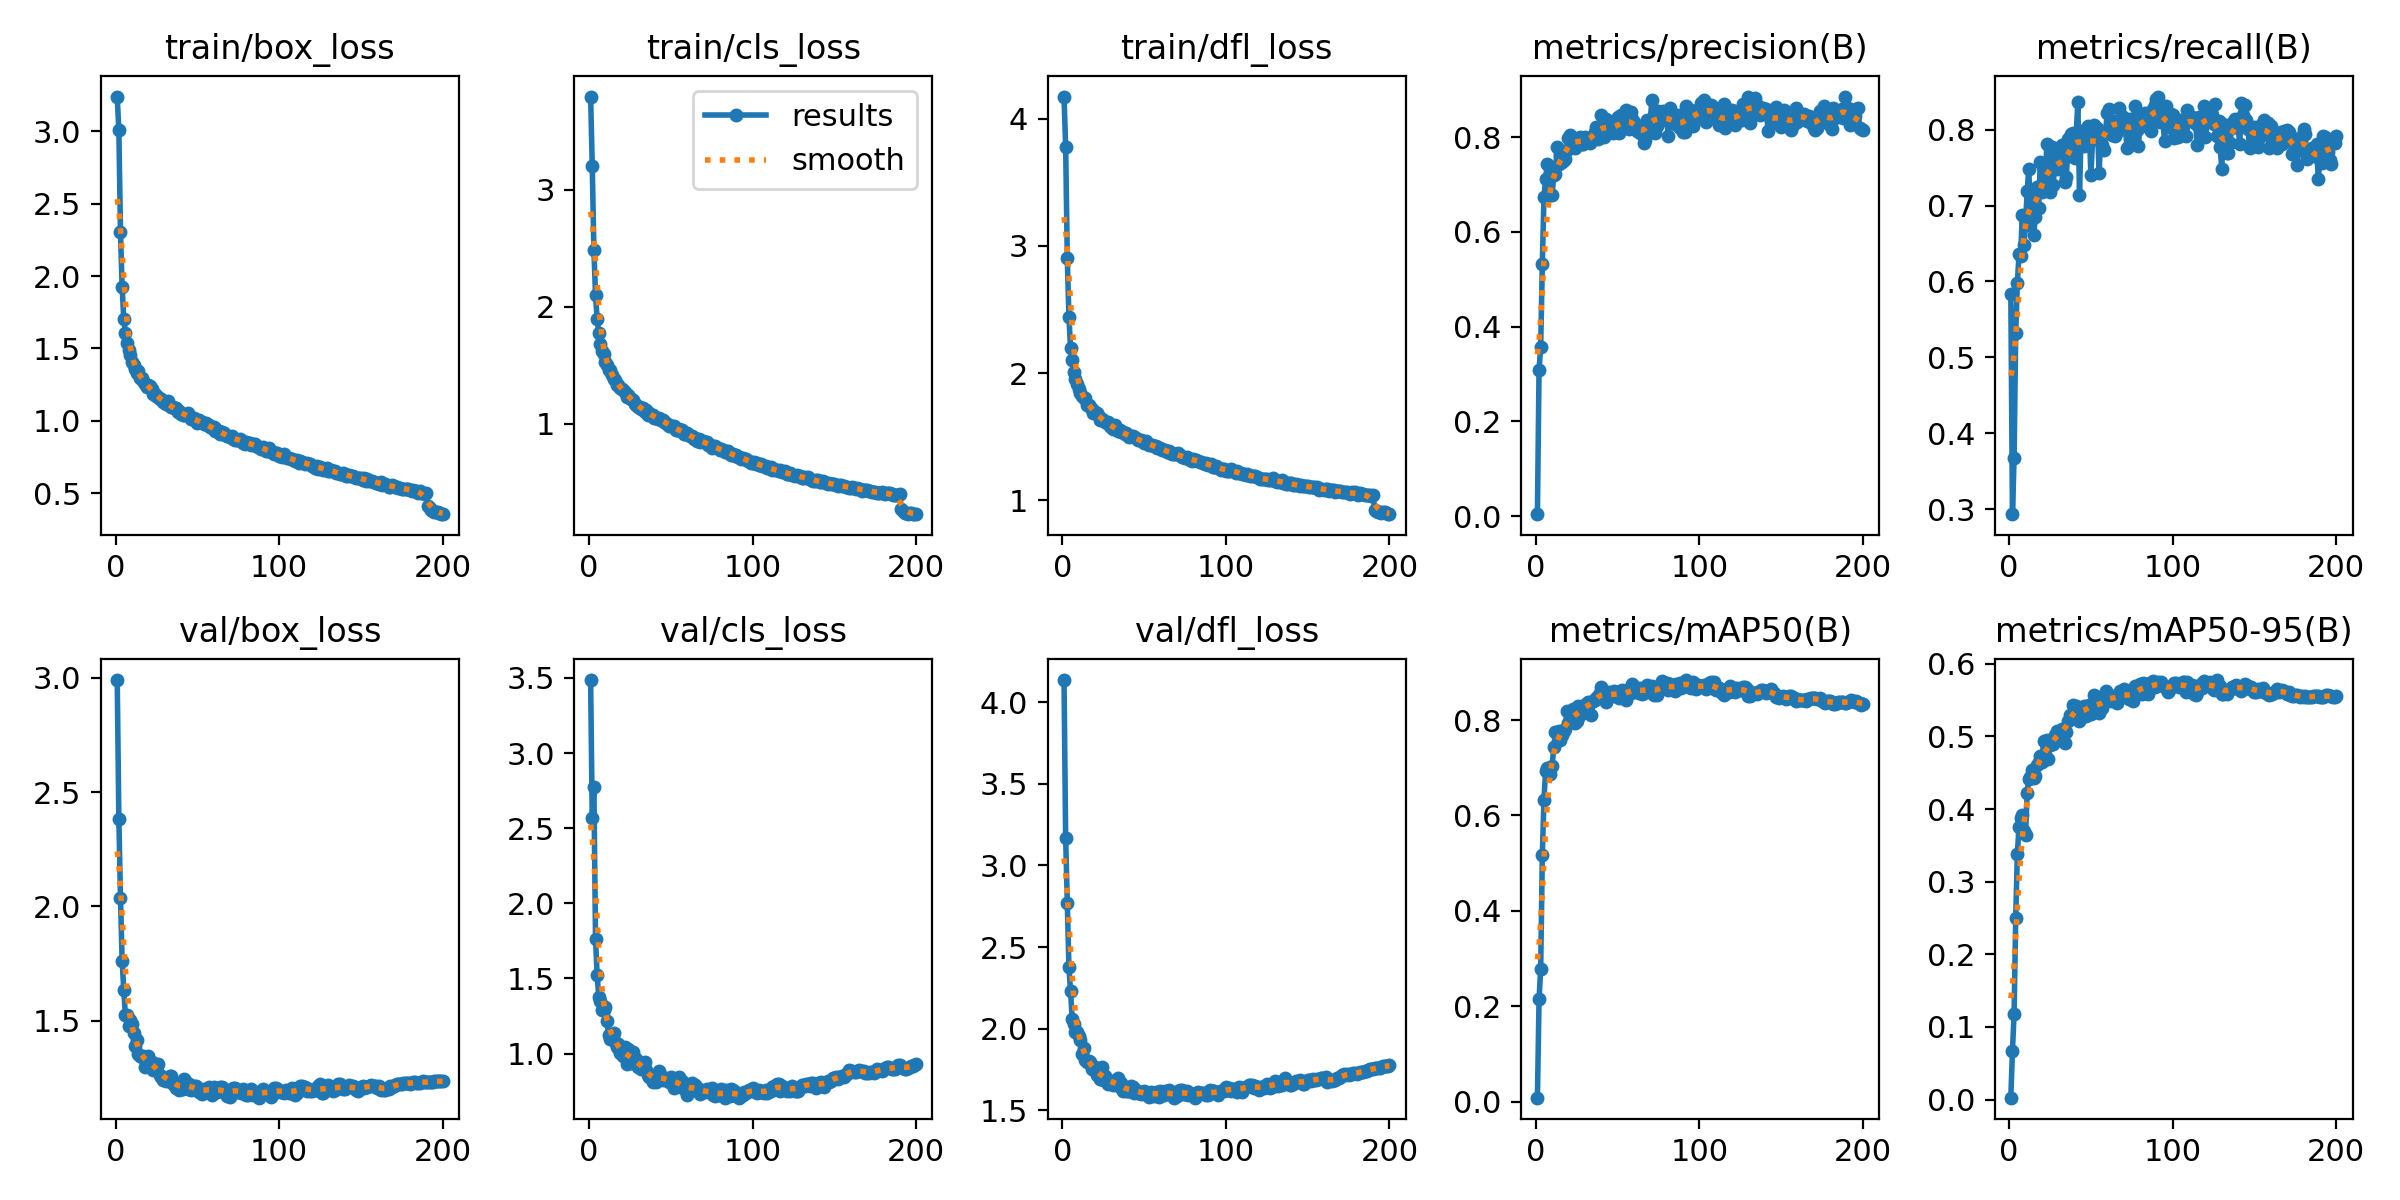

Values plotted in this chart, from the file beside it:
epoch, train/box_loss, train/cls_loss, train/dfl_loss, metrics/precision(B), metrics/recall(B), metrics/mAP50(B), metrics/mAP50-95(B), val/box_loss, val/cls_loss, val/dfl_loss, lr/pg0, lr/pg1, lr/pg2
1, 3.241, 3.796, 4.174, 0.00388, 0.5838, 0.00825, 0.00263, 2.99, 3.486, 4.135, 0.003318, 0.003318, 0.003318
2, 3.007, 3.204, 3.779, 0.3091, 0.2933, 0.2143, 0.06703, 2.384, 2.57, 3.169, 0.006618, 0.006618, 0.006618
3, 2.306, 2.487, 2.906, 0.3577, 0.3673, 0.2787, 0.1183, 2.037, 2.773, 2.772, 0.009885, 0.009885, 0.009885
4, 1.923, 2.101, 2.442, 0.5323, 0.5321, 0.5164, 0.2504, 1.763, 1.762, 2.378, 0.009851, 0.009851, 0.009851
5, 1.705, 1.893, 2.196, 0.6729, 0.5975, 0.6333, 0.3386, 1.635, 1.52, 2.229, 0.009802, 0.009802, 0.009802
6, 1.608, 1.772, 2.102, 0.711, 0.6358, 0.6924, 0.3753, 1.526, 1.376, 2.06, 0.009753, 0.009753, 0.009753
7, 1.534, 1.681, 2.006, 0.7439, 0.6329, 0.6989, 0.3882, 1.525, 1.347, 2.03, 0.009703, 0.009703, 0.009703
8, 1.49, 1.622, 1.954, 0.6827, 0.6872, 0.6989, 0.3914, 1.477, 1.291, 1.978, 0.009654, 0.009654, 0.009654
9, 1.451, 1.598, 1.912, 0.6781, 0.648, 0.6863, 0.3697, 1.503, 1.287, 1.981, 0.009604, 0.009604, 0.009604
10, 1.404, 1.524, 1.871, 0.6783, 0.6746, 0.7034, 0.3646, 1.488, 1.307, 1.953, 0.009555, 0.009555, 0.009555
11, 1.383, 1.506, 1.846, 0.7203, 0.7193, 0.7427, 0.4221, 1.448, 1.218, 1.933, 0.009505, 0.009505, 0.009505
12, 1.36, 1.456, 1.821, 0.7215, 0.7486, 0.7754, 0.442, 1.389, 1.121, 1.846, 0.009456, 0.009456, 0.009456
13, 1.331, 1.457, 1.807, 0.7796, 0.6819, 0.773, 0.4446, 1.415, 1.099, 1.883, 0.009406, 0.009406, 0.009406
14, 1.343, 1.421, 1.8, 0.743, 0.7095, 0.7774, 0.4541, 1.355, 1.1, 1.807, 0.009357, 0.009357, 0.009357
15, 1.294, 1.379, 1.751, 0.7618, 0.6612, 0.7577, 0.443, 1.346, 1.14, 1.794, 0.009307, 0.009307, 0.009307
16, 1.293, 1.374, 1.748, 0.7477, 0.6844, 0.7681, 0.4449, 1.342, 1.077, 1.804, 0.009258, 0.009258, 0.009258
17, 1.277, 1.331, 1.73, 0.7512, 0.7249, 0.7779, 0.4607, 1.348, 1.046, 1.794, 0.009208, 0.009208, 0.009208
18, 1.257, 1.332, 1.719, 0.7548, 0.6965, 0.7802, 0.4647, 1.299, 1.067, 1.756, 0.009158, 0.009158, 0.009158
19, 1.233, 1.304, 1.686, 0.7734, 0.757, 0.8185, 0.4736, 1.311, 1.001, 1.755, 0.009109, 0.009109, 0.009109
20, 1.248, 1.301, 1.697, 0.7987, 0.7179, 0.7944, 0.4647, 1.344, 1.006, 1.763, 0.009059, 0.009059, 0.009059
21, 1.241, 1.291, 1.683, 0.8038, 0.7305, 0.8116, 0.4937, 1.312, 0.9821, 1.719, 0.00901, 0.00901, 0.00901
22, 1.216, 1.269, 1.67, 0.7974, 0.7221, 0.8033, 0.4748, 1.318, 1.044, 1.721, 0.00896, 0.00896, 0.00896
23, 1.184, 1.231, 1.633, 0.7941, 0.7812, 0.8231, 0.495, 1.287, 0.9291, 1.691, 0.008911, 0.008911, 0.008911
24, 1.187, 1.249, 1.636, 0.7767, 0.7472, 0.7931, 0.4684, 1.312, 1.029, 1.768, 0.008861, 0.008861, 0.008861
25, 1.171, 1.22, 1.631, 0.7934, 0.7179, 0.7977, 0.4876, 1.29, 0.9994, 1.687, 0.008812, 0.008812, 0.008812
26, 1.165, 1.211, 1.617, 0.7882, 0.7765, 0.8293, 0.4934, 1.309, 0.9366, 1.712, 0.008762, 0.008762, 0.008762
27, 1.149, 1.199, 1.607, 0.8001, 0.7277, 0.8109, 0.489, 1.262, 1.01, 1.695, 0.008713, 0.008713, 0.008713
28, 1.153, 1.172, 1.614, 0.7865, 0.7665, 0.8304, 0.5026, 1.252, 0.9445, 1.663, 0.008663, 0.008663, 0.008663
29, 1.13, 1.158, 1.583, 0.7847, 0.7484, 0.82, 0.5082, 1.24, 0.9673, 1.676, 0.008614, 0.008614, 0.008614
30, 1.127, 1.146, 1.579, 0.8012, 0.7556, 0.8271, 0.5014, 1.248, 0.914, 1.681, 0.008564, 0.008564, 0.008564
31, 1.114, 1.146, 1.56, 0.792, 0.7553, 0.8341, 0.5067, 1.236, 0.9168, 1.653, 0.008515, 0.008515, 0.008515
32, 1.137, 1.126, 1.59, 0.7937, 0.7792, 0.8378, 0.5101, 1.246, 0.8945, 1.66, 0.008466, 0.008466, 0.008466
33, 1.101, 1.134, 1.564, 0.7874, 0.7612, 0.835, 0.5083, 1.258, 0.9356, 1.679, 0.008416, 0.008416, 0.008416
34, 1.098, 1.103, 1.542, 0.7984, 0.7305, 0.8096, 0.4917, 1.259, 0.9439, 1.698, 0.008367, 0.008367, 0.008367
35, 1.095, 1.114, 1.551, 0.8014, 0.7374, 0.8402, 0.5064, 1.222, 0.8892, 1.646, 0.008317, 0.008317, 0.008317
36, 1.088, 1.079, 1.537, 0.8115, 0.7874, 0.8415, 0.5207, 1.23, 0.8553, 1.668, 0.008268, 0.008268, 0.008268
37, 1.085, 1.094, 1.537, 0.822, 0.7654, 0.8461, 0.5302, 1.207, 0.843, 1.619, 0.008218, 0.008218, 0.008218
38, 1.057, 1.071, 1.518, 0.7967, 0.7937, 0.8511, 0.5273, 1.21, 0.8381, 1.635, 0.008169, 0.008169, 0.008169
39, 1.067, 1.073, 1.525, 0.82, 0.7951, 0.856, 0.5427, 1.199, 0.814, 1.617, 0.008119, 0.008119, 0.008119
40, 1.046, 1.051, 1.501, 0.8465, 0.7622, 0.8692, 0.5409, 1.201, 0.819, 1.62, 0.00807, 0.00807, 0.00807
41, 1.041, 1.052, 1.495, 0.8129, 0.7952, 0.8543, 0.5416, 1.203, 0.8111, 1.618, 0.00802, 0.00802, 0.00802
42, 1.038, 1.045, 1.506, 0.7998, 0.8368, 0.8544, 0.5381, 1.244, 0.8506, 1.651, 0.007971, 0.007971, 0.007971
43, 1.041, 1.049, 1.508, 0.8378, 0.7143, 0.837, 0.5216, 1.234, 0.8844, 1.646, 0.007921, 0.007921, 0.007921
44, 1.052, 1.033, 1.494, 0.8193, 0.7978, 0.8545, 0.5356, 1.202, 0.8353, 1.605, 0.007872, 0.007872, 0.007872
45, 1.03, 1.032, 1.49, 0.8318, 0.7873, 0.8592, 0.5348, 1.222, 0.8221, 1.626, 0.007822, 0.007822, 0.007822
46, 1.011, 1.015, 1.471, 0.8152, 0.7779, 0.8546, 0.5424, 1.196, 0.8365, 1.61, 0.007772, 0.007772, 0.007772
47, 1.015, 1.011, 1.475, 0.8081, 0.7905, 0.8496, 0.5278, 1.208, 0.8385, 1.61, 0.007723, 0.007723, 0.007723
48, 1.021, 0.9989, 1.472, 0.8119, 0.8045, 0.8606, 0.5417, 1.216, 0.823, 1.601, 0.007673, 0.007673, 0.007673
49, 1.004, 0.9819, 1.463, 0.8273, 0.796, 0.8582, 0.5437, 1.213, 0.8095, 1.61, 0.007624, 0.007624, 0.007624
50, 0.9858, 0.9815, 1.446, 0.8435, 0.7402, 0.8498, 0.5307, 1.204, 0.8464, 1.619, 0.007574, 0.007574, 0.007574
51, 1.005, 0.9816, 1.463, 0.8083, 0.7877, 0.8456, 0.5445, 1.189, 0.8262, 1.611, 0.007525, 0.007525, 0.007525
52, 0.9903, 0.9789, 1.451, 0.8461, 0.8063, 0.8591, 0.5577, 1.183, 0.7724, 1.597, 0.007476, 0.007476, 0.007476
53, 0.9877, 0.9458, 1.431, 0.8236, 0.7891, 0.8627, 0.5449, 1.18, 0.8114, 1.582, 0.007426, 0.007426, 0.007426
54, 0.9782, 0.9441, 1.434, 0.8213, 0.8023, 0.8565, 0.5417, 1.203, 0.8042, 1.61, 0.007377, 0.007377, 0.007377
55, 0.9836, 0.9559, 1.437, 0.8581, 0.7433, 0.8415, 0.5319, 1.199, 0.8413, 1.608, 0.007327, 0.007327, 0.007327
56, 0.9679, 0.9401, 1.429, 0.8259, 0.7919, 0.8625, 0.5455, 1.199, 0.7919, 1.59, 0.007278, 0.007278, 0.007278
57, 0.9707, 0.9428, 1.426, 0.8172, 0.7793, 0.8557, 0.5392, 1.212, 0.8208, 1.615, 0.007228, 0.007228, 0.007228
58, 0.9544, 0.9167, 1.414, 0.8522, 0.7732, 0.8557, 0.5473, 1.201, 0.7612, 1.605, 0.007178, 0.007178, 0.007178
59, 0.9485, 0.9169, 1.408, 0.8388, 0.7975, 0.8753, 0.5627, 1.176, 0.7652, 1.583, 0.007129, 0.007129, 0.007129
60, 0.955, 0.92, 1.412, 0.8331, 0.8225, 0.8686, 0.5575, 1.21, 0.7255, 1.618, 0.007079, 0.007079, 0.007079
... 140 more rows
